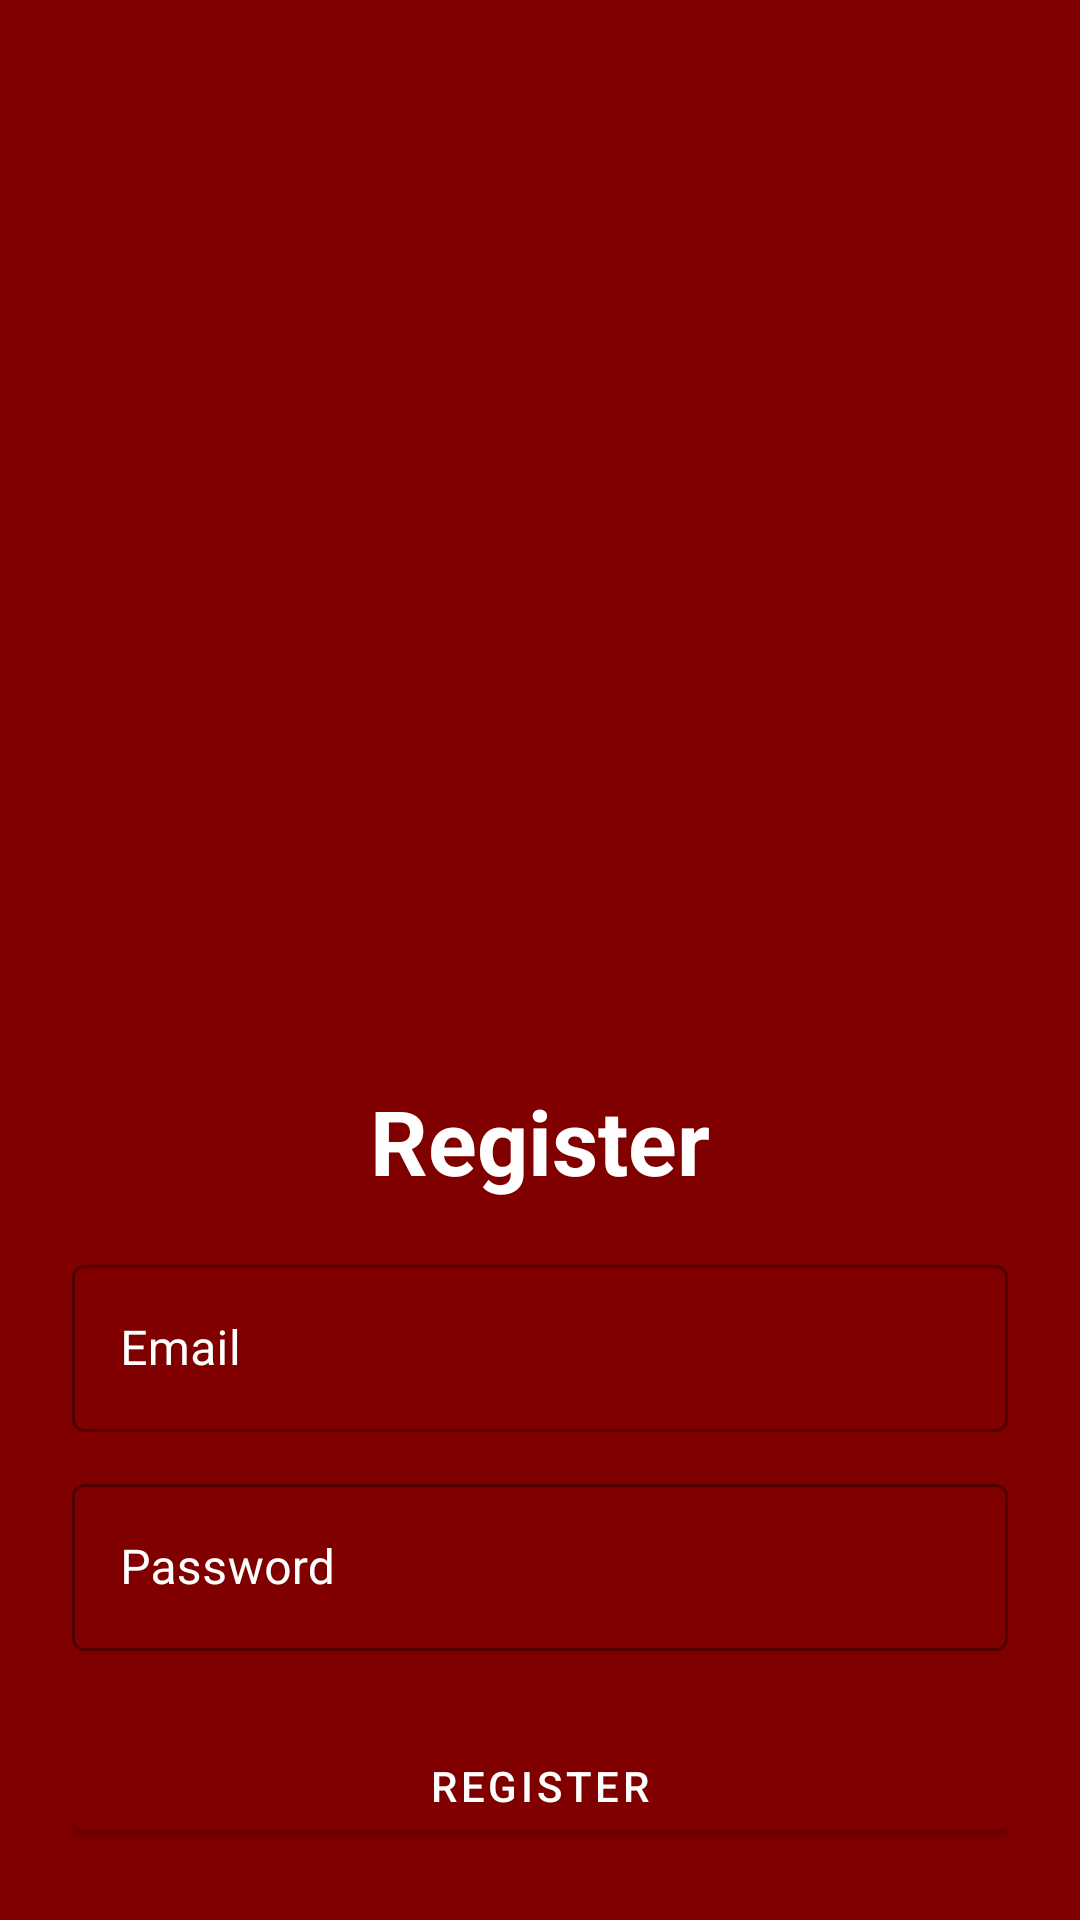

Produce the Android XML layout that renders to this screen, including the resource entries it uses.
<!-- AndroidManifest.xml: application theme AppTheme -->
<!-- res/layout/activity_register.xml -->
<?xml version="1.0" encoding="utf-8"?>
<LinearLayout xmlns:android="http://schemas.android.com/apk/res/android"
    xmlns:app="http://schemas.android.com/apk/res-auto"
    xmlns:tools="http://schemas.android.com/tools"
    android:layout_width="match_parent"
    android:layout_height="match_parent"
    android:orientation="vertical"
    android:background="@color/Primarycolor"
    android:padding="24dp"
    tools:context=".RegisterActivity">

    <ImageView
        android:id="@+id/imageView"
        android:layout_width="300dp"
        android:layout_height="300dp"
        android:layout_gravity="center"
        android:layout_marginTop="5dp"
        android:src="@drawable/logoadmin"/>

    <LinearLayout
        android:layout_width="match_parent"
        android:layout_height="match_parent"
        android:orientation="vertical"
        android:layout_gravity="center"
        android:layout_marginTop="15dp">

        <TextView
            android:layout_width="match_parent"
            android:layout_height="wrap_content"
            android:text="Register"
            android:textSize="30sp"
            android:textStyle="bold"
            android:textColor="#fff"
            android:gravity="center_horizontal"
            android:layout_marginVertical="16dp"/>


        <com.google.android.material.textfield.TextInputLayout
            android:layout_width="match_parent"
            android:textColorHint="#fff"
            style="@style/Widget.MaterialComponents.TextInputLayout.OutlinedBox"
            android:layout_height="wrap_content">

            <com.google.android.material.textfield.TextInputEditText
                android:id="@+id/etRegEmail"
                android:layout_width="match_parent"
                android:layout_height="wrap_content"
                android:hint="Email"
                android:inputType="textEmailAddress"/>
        </com.google.android.material.textfield.TextInputLayout>


        <com.google.android.material.textfield.TextInputLayout
            android:layout_width="match_parent"
            style="@style/Widget.MaterialComponents.TextInputLayout.OutlinedBox"
            android:layout_height="wrap_content"
            android:textColorHint="#fff"


            android:layout_marginTop="12dp">

            <com.google.android.material.textfield.TextInputEditText
                android:id="@+id/etRegPass"
                android:layout_width="match_parent"
                android:layout_height="wrap_content"
                android:hint="Password"

                android:inputType="textPassword"/>
        </com.google.android.material.textfield.TextInputLayout>

        <com.google.android.material.button.MaterialButton
            android:id="@+id/btnRegister"
            android:layout_width="match_parent"
            android:layout_height="wrap_content"
            android:layout_marginTop="24dp"
            android:text="Register"/>

        <LinearLayout
            android:layout_width="match_parent"
            android:layout_height="wrap_content"
            android:layout_marginTop="15dp"
            android:gravity="center"
            android:orientation="horizontal">

            <TextView
                android:layout_width="wrap_content"
                android:layout_height="wrap_content"
                android:text="Already registered!"
                android:textSize="16sp"/>

            <TextView
                android:id="@+id/tvLoginHere"
                android:layout_width="wrap_content"
                android:layout_height="wrap_content"
                android:layout_marginLeft="8dp"
                android:text="Login here"
                android:textColor="#fff"
                android:textStyle="bold"
                android:textSize="20sp"/>

        </LinearLayout>

    </LinearLayout>

</LinearLayout>
<!-- resources referenced by this layout -->
<resources>
  <color name="Primarycolor">#800000</color>
  <style name="AppTheme" parent="Theme.MaterialComponents.Light.DarkActionBar">
          
          <item name="colorPrimary">@color/colorPrimary</item>
          <item name="colorPrimaryDark">@color/colorPrimaryDark</item>
          <item name="colorAccent">@color/colorAccent</item>
          <item name="windowActionBar">@color/Primarycolor</item>
      </style>
  <color name="colorPrimary">#800000</color>
  <color name="colorPrimaryDark">#800000</color>
  <color name="colorAccent">#757de8</color>
</resources>
